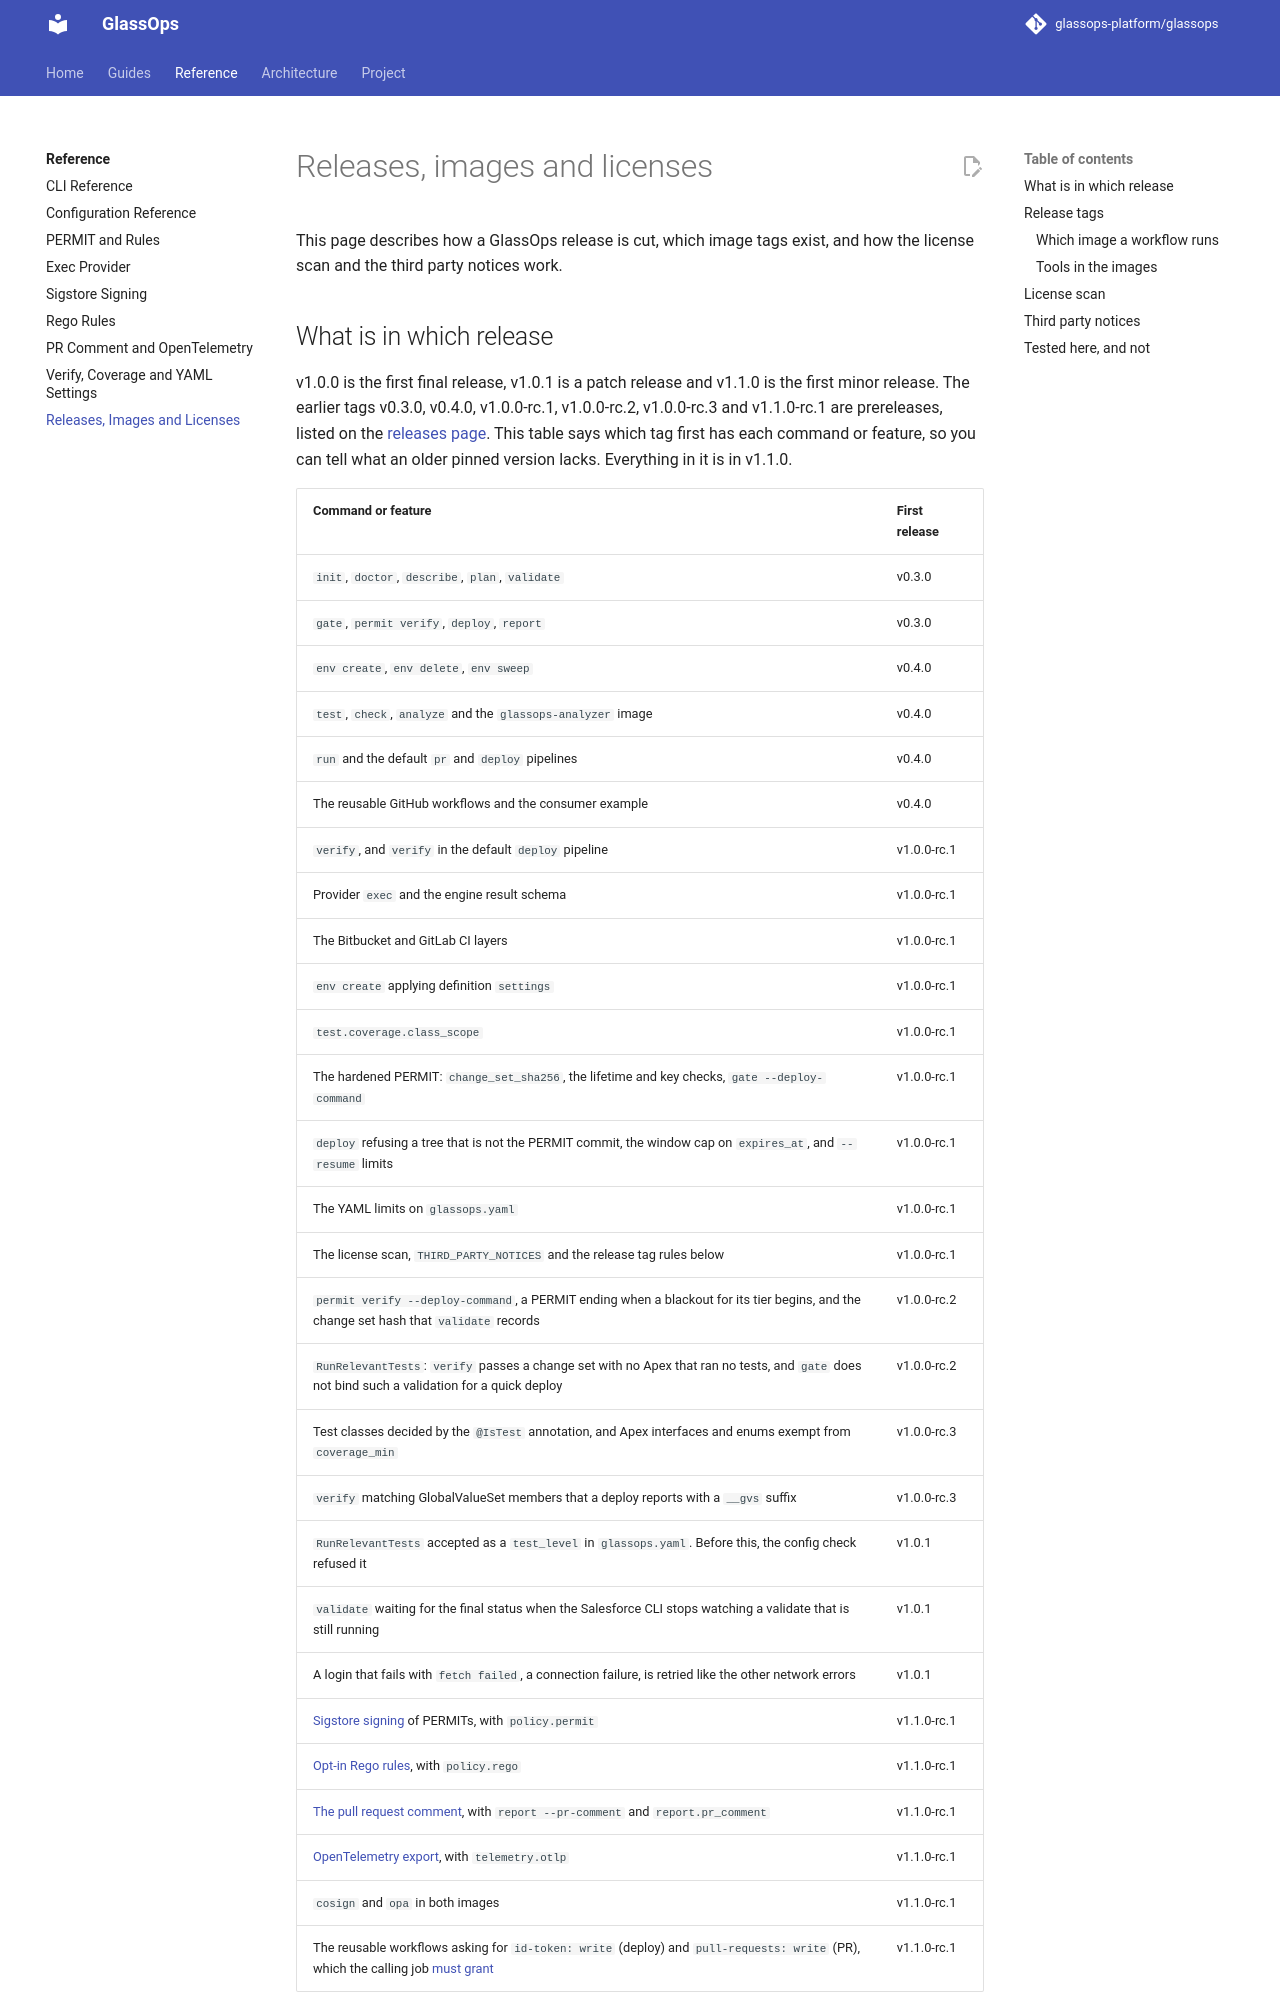

repository: glassops-platform/glassops · page: docs/reference/releases-and-licenses/index.html · generator: mkdocs

# Releases, images and licenses

This page describes how a GlassOps release is cut, which image tags exist, and how the license scan and the third party notices work.

## What is in which release

v1.0.0 is the first final release, v1.0.1 is a patch release and v1.1.0 is the first minor release. The earlier tags v0.3.0, v0.4.0, v1.0.0-rc.1, v1.0.0-rc.2, v1.0.0-rc.3 and v1.1.0-rc.1 are prereleases, listed on the [releases page](https://github.com/glassops-platform/glassops/releases). This table says which tag first has each command or feature, so you can tell what an older pinned version lacks. Everything in it is in v1.1.0.

| Command or feature | First release |
|---|---|
| `init`, `doctor`, `describe`, `plan`, `validate` | v0.3.0 |
| `gate`, `permit verify`, `deploy`, `report` | v0.3.0 |
| `env create`, `env delete`, `env sweep` | v0.4.0 |
| `test`, `check`, `analyze` and the `glassops-analyzer` image | v0.4.0 |
| `run` and the default `pr` and `deploy` pipelines | v0.4.0 |
| The reusable GitHub workflows and the consumer example | v0.4.0 |
| `verify`, and `verify` in the default `deploy` pipeline | v1.0.0-rc.1 |
| Provider `exec` and the engine result schema | v1.0.0-rc.1 |
| The Bitbucket and GitLab CI layers | v1.0.0-rc.1 |
| `env create` applying definition `settings` | v1.0.0-rc.1 |
| `test.coverage.class_scope` | v1.0.0-rc.1 |
| The hardened PERMIT: `change_set_sha256`, the lifetime and key checks, `gate --deploy-command` | v1.0.0-rc.1 |
| `deploy` refusing a tree that is not the PERMIT commit, the window cap on `expires_at`, and `--resume` limits | v1.0.0-rc.1 |
| The YAML limits on `glassops.yaml` | v1.0.0-rc.1 |
| The license scan, `THIRD_PARTY_NOTICES` and the release tag rules below | v1.0.0-rc.1 |
| `permit verify --deploy-command`, a PERMIT ending when a blackout for its tier begins, and the change set hash that `validate` records | v1.0.0-rc.2 |
| `RunRelevantTests`: `verify` passes a change set with no Apex that ran no tests, and `gate` does not bind such a validation for a quick deploy | v1.0.0-rc.2 |
| Test classes decided by the `@IsTest` annotation, and Apex interfaces and enums exempt from `coverage_min` | v1.0.0-rc.3 |
| `verify` matching GlobalValueSet members that a deploy reports with a `__gvs` suffix | v1.0.0-rc.3 |
| `RunRelevantTests` accepted as a `test_level` in `glassops.yaml`. Before this, the config check refused it | v1.0.1 |
| `validate` waiting for the final status when the Salesforce CLI stops watching a validate that is still running | v1.0.1 |
| A login that fails with `fetch failed`, a connection failure, is retried like the other network errors | v1.0.1 |
| [Sigstore signing](sigstore-signing.md) of PERMITs, with `policy.permit` | v1.1.0-rc.1 |
| [Opt-in Rego rules](rego-rules.md), with `policy.rego` | v1.1.0-rc.1 |
| [The pull request comment](pr-comment-and-telemetry.md#pull-request-comment), with `report --pr-comment` and `report.pr_comment` | v1.1.0-rc.1 |
| [OpenTelemetry export](pr-comment-and-telemetry.md#opentelemetry-export), with `telemetry.otlp` | v1.1.0-rc.1 |
| `cosign` and `opa` in both images | v1.1.0-rc.1 |
| The reusable workflows asking for `id-token: write` (deploy) and `pull-requests: write` (PR), which the calling job [must grant](../guides/deploy-with-github.md) | v1.1.0-rc.1 |
